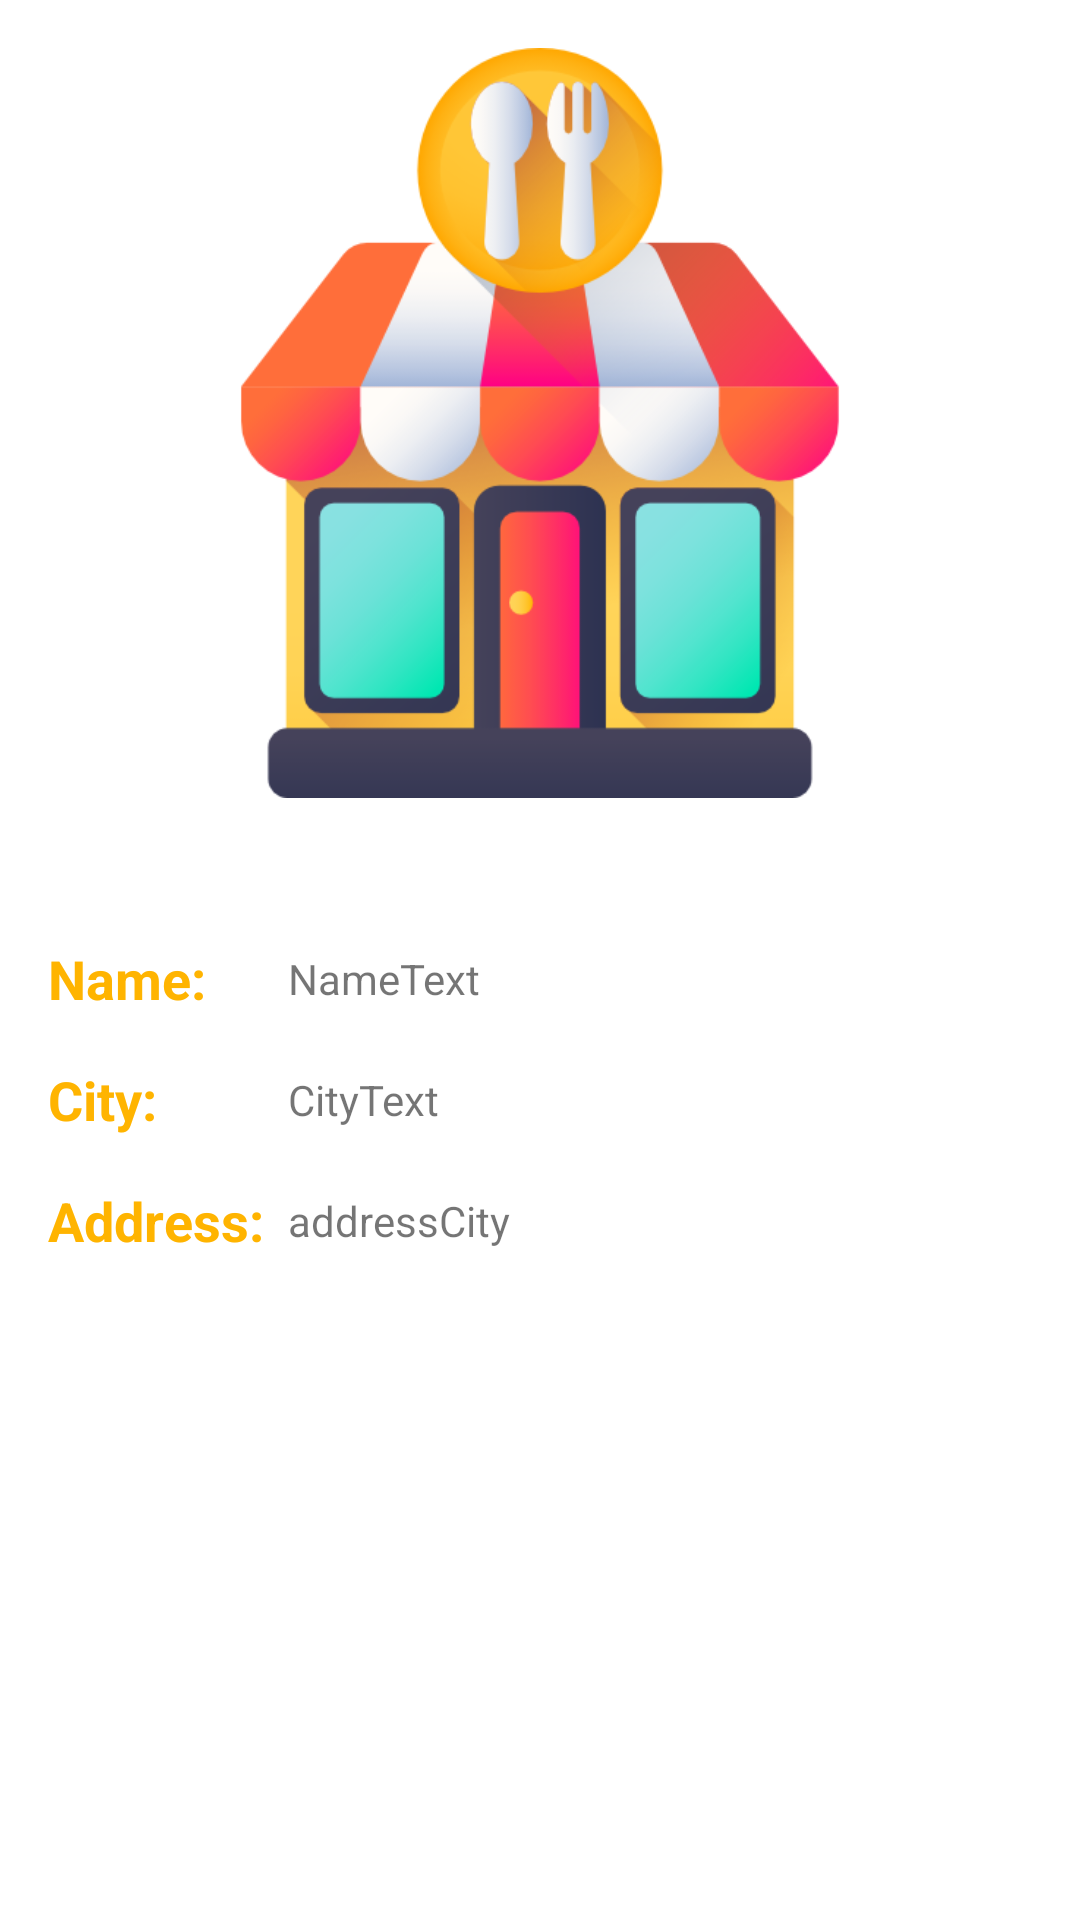

Produce the Android XML layout that renders to this screen, including the resource entries it uses.
<!-- AndroidManifest.xml: application theme Theme.Restaurants -->
<!-- res/layout/fragment_restaurant_details.xml -->
<?xml version="1.0" encoding="utf-8"?>
<androidx.constraintlayout.widget.ConstraintLayout xmlns:android="http://schemas.android.com/apk/res/android"
    xmlns:app="http://schemas.android.com/apk/res-auto"
    xmlns:tools="http://schemas.android.com/tools"
    android:layout_width="match_parent"
    android:layout_height="match_parent"
    tools:context=".UI.Feature.Restaurant.RestaurantDetails">

    <ImageView
        android:id="@+id/imageView"
        android:layout_width="wrap_content"
        android:layout_height="250dp"
        android:layout_marginTop="16dp"
        android:src="@drawable/restaurant"
        app:layout_constraintEnd_toEndOf="parent"
        app:layout_constraintStart_toStartOf="parent"
        app:layout_constraintTop_toTopOf="parent" />

    <TextView
        android:id="@+id/textView"
        android:layout_width="wrap_content"
        android:layout_height="wrap_content"
        android:layout_marginStart="16dp"
        android:layout_marginTop="48dp"
        android:shadowColor="#FFB400"
        android:text="@string/name"
        android:textColor="#FFB400"
        android:textSize="18sp"
        android:textStyle="bold"
        app:layout_constraintStart_toStartOf="parent"
        app:layout_constraintTop_toBottomOf="@+id/imageView" />

    <TextView
        android:id="@+id/Name"
        android:layout_width="wrap_content"
        android:layout_height="wrap_content"
        android:text="NameText"
        app:layout_constraintBottom_toBottomOf="@+id/textView"
        app:layout_constraintStart_toStartOf="@+id/City"
        app:layout_constraintTop_toTopOf="@+id/textView" />

    <TextView
        android:id="@+id/textView2"
        android:layout_width="wrap_content"
        android:layout_height="wrap_content"
        android:layout_marginTop="16dp"
        android:shadowColor="#FFB400"
        android:text="@string/city"
        android:textColor="#FFB400"
        android:textSize="18sp"
        android:textStyle="bold"
        app:layout_constraintStart_toStartOf="@+id/textView"
        app:layout_constraintTop_toBottomOf="@+id/textView" />

    <TextView
        android:id="@+id/City"
        android:layout_width="wrap_content"
        android:layout_height="wrap_content"
        android:text="CityText"
        app:layout_constraintBottom_toBottomOf="@+id/textView2"
        app:layout_constraintStart_toStartOf="@+id/address"
        app:layout_constraintTop_toTopOf="@+id/textView2" />

    <TextView
        android:id="@+id/textView3"
        android:layout_width="wrap_content"
        android:layout_height="wrap_content"
        android:layout_marginTop="16dp"
        android:shadowColor="#FFB400"
        android:text="@string/address"
        android:textColor="#FFB400"
        android:textSize="18sp"
        android:textStyle="bold"
        app:layout_constraintStart_toStartOf="@+id/textView2"
        app:layout_constraintTop_toBottomOf="@+id/textView2" />

    <TextView
        android:id="@+id/address"
        android:layout_width="0dp"
        android:layout_height="wrap_content"
        android:layout_marginStart="8dp"
        android:layout_marginEnd="16dp"
        android:singleLine="false"
        android:text="addressCity"
        app:layout_constraintBottom_toBottomOf="@+id/textView3"
        app:layout_constraintEnd_toEndOf="parent"
        app:layout_constraintStart_toEndOf="@+id/textView3"
        app:layout_constraintTop_toTopOf="@+id/textView3" />
</androidx.constraintlayout.widget.ConstraintLayout>
<!-- resources referenced by this layout -->
<resources>
  <!-- drawable restaurant: png bitmap (drawable-v24, 53361 bytes) -->
  <string name="address">Address:</string>
  <string name="city">City:</string>
  <string name="name">Name:</string>
  <style name="Theme.Restaurants" parent="Theme.MaterialComponents.Light.NoActionBar">
          
          <item name="colorPrimary">@color/purple_500</item>
          <item name="colorPrimaryVariant">@color/purple_700</item>
          <item name="colorOnPrimary">@color/white</item>
          
          <item name="colorSecondary">@color/teal_200</item>
          <item name="colorSecondaryVariant">@color/teal_700</item>
          <item name="colorOnSecondary">@color/purple_700</item>
          
          <item name="android:statusBarColor" tools:targetApi="l">?attr/colorPrimaryVariant</item>
          
      </style>
  <color name="purple_500">#FF6200EE</color>
  <color name="purple_700">#FF3700B3</color>
  <color name="white">#FFFFFFFF</color>
  <color name="teal_200">#FF03DAC5</color>
  <color name="teal_700">#FF018786</color>
</resources>
